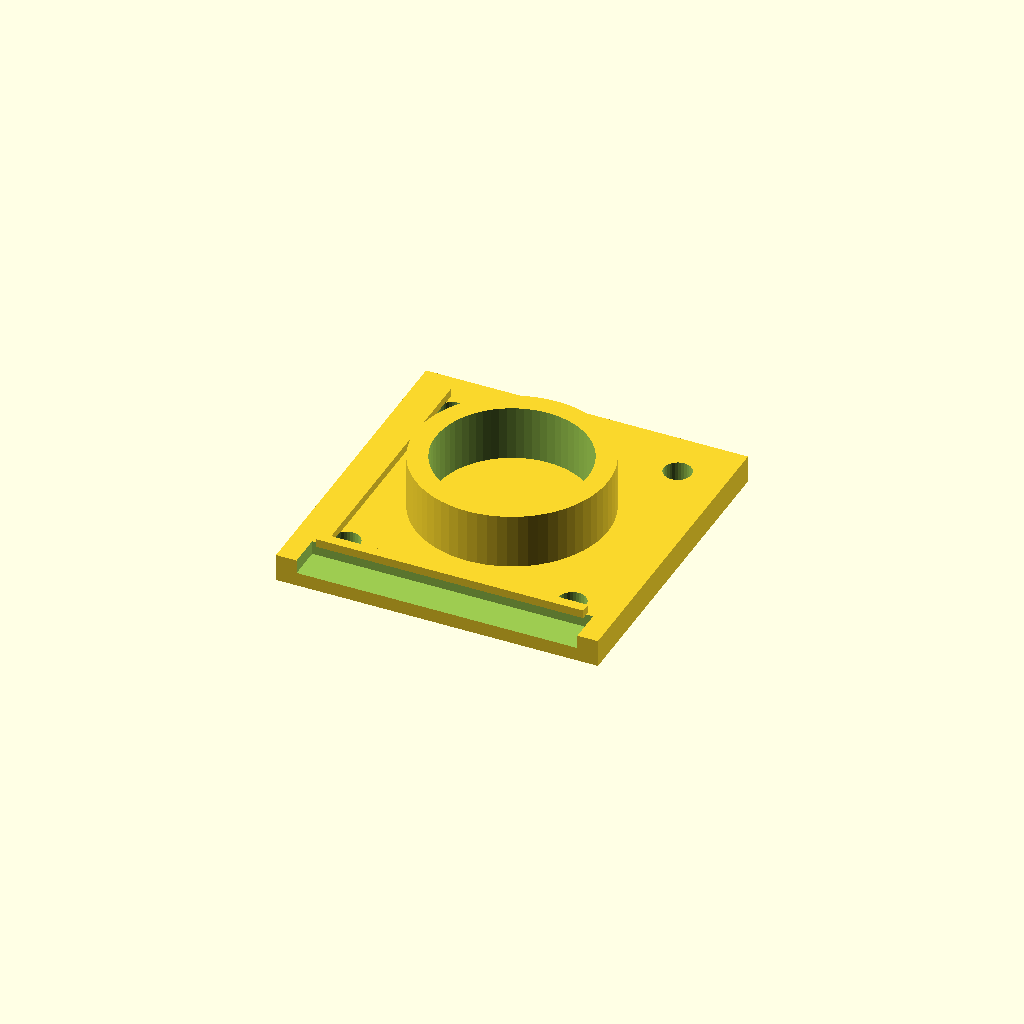
Cell 1 — every parameter at its default value.
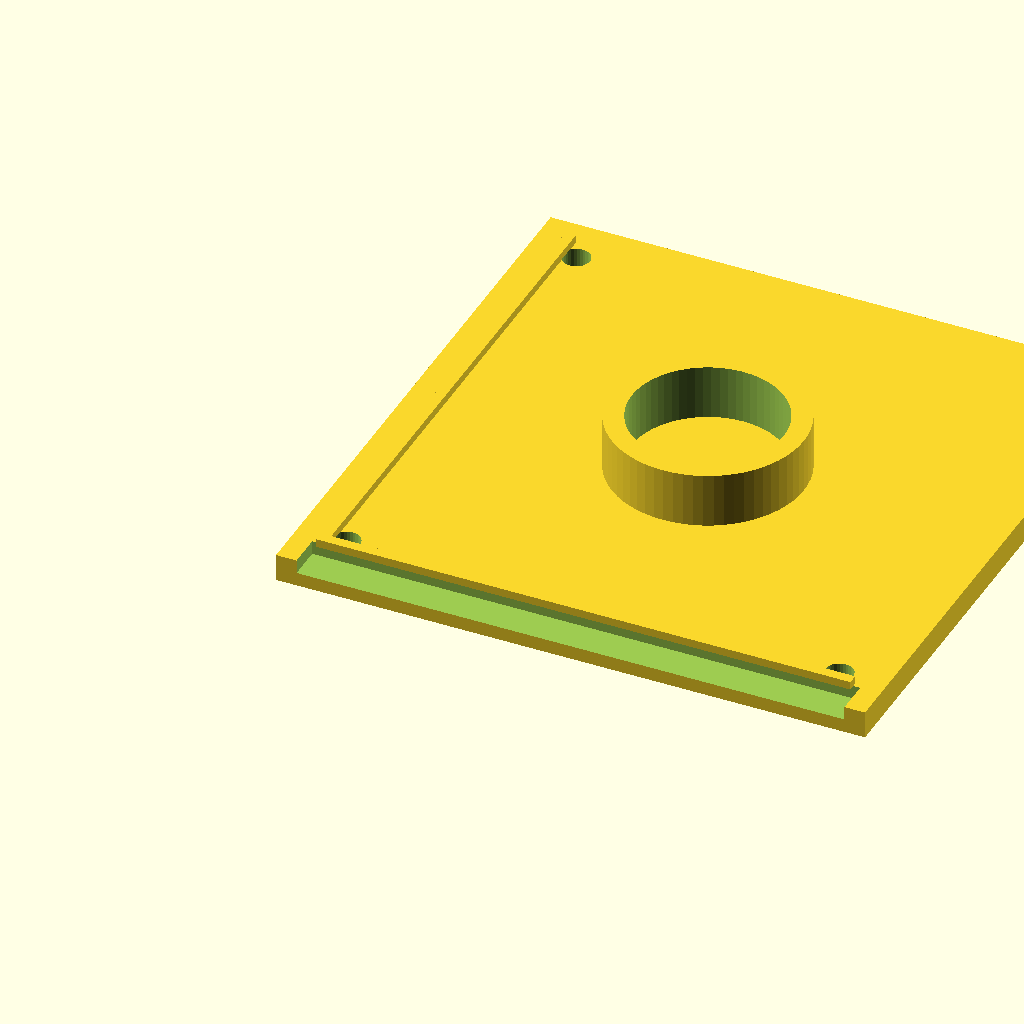
Cell 2: board_size = 78 (everything else at default).
One fixed orthographic camera (rotation 55°, 0°, 25°; colour scheme Cornfield) for every cell.
The OpenSCAD source (mounts/camera_mount.scad):
// Support caméra InnoMaker CAM-OV5647 pour Pavois
// A VERIFIER AVANT IMPRESSION : l'espacement des trous (board_hole_spacing) est une
// hypothese (33mm, format standard des cartes 39x39 M12) -- pas confirme par la doc
// InnoMaker. Mesurer au pied a coulisse sur la vraie carte avant impression finale.

// ===== Carte camera (mesures / doc InnoMaker) =====
board_size          = 39;    // carte carree 39x39mm (hors nappe FPC)
board_thickness     = 1.2;   // epaisseur PCB typique, a verifier
board_hole_d        = 2.2;   // diametre trou carte (doc: "4x D=2.20mm")
board_hole_inset    = 3;     // hypothese: trous a 3mm des bords -> espacement 33mm
board_hole_spacing  = board_size - 2*board_hole_inset;  // = 33mm si inset=3

lens_seat_d         = 22;    // doc: "Lens Seat Spacing: 22mm" -- diametre du support M12
lens_barrel_h        = 8;    // hauteur du support d'objectif au-dessus du PCB, a verifier

// ===== Reglages d'impression (a calibrer avec une eprouvette de tolerance) =====
print_tolerance     = 0.15;  // jeu a retirer/ajouter selon test d'impression reel
use_heatset_insert  = true;  // true = trou pour insert laiton M2.5, false = vis directe
insert_hole_d       = 3.9;   // diametre trou pour insert M2.5 standard (a verifier selon insert)
screw_clear_d       = 2.7;   // diametre passage vis M2.5 si pas d'insert

// ===== Plaque support =====
plate_margin        = 4;     // marge autour de la carte
plate_size          = board_size + 2*plate_margin;
plate_thickness     = 4;

lip_height          = 1.2;   // hauteur du rebord de calage (equerre)
lip_width           = 1.5;

tripod_hole_d       = 6.35;  // filetage 1/4"-20 standard trepied -- prevoir insert dedie
tripod_boss_d       = 14;
tripod_boss_h       = 6;

module base_plate() {
    difference() {
        cube([plate_size, plate_size, plate_thickness]);

        // Degagement pour la nappe FPC (bord "avant" de la carte)
        translate([plate_margin - 1, -0.1, plate_thickness - 2])
            cube([board_size + 2, plate_margin + 1, 2.1]);
    }
}

module locating_lip() {
    // Equerre de reference: cale la carte sur 2 bords perpendiculaires
    // (bord gauche + bord bas de la zone carte), independamment du jeu des trous
    translate([plate_margin, plate_margin, plate_thickness])
        cube([lip_width, board_size, lip_height]);
    translate([plate_margin, plate_margin, plate_thickness])
        cube([board_size, lip_width, lip_height]);
}

module mount_holes() {
    d = use_heatset_insert ? insert_hole_d : screw_clear_d;
    positions = [
        [plate_margin + board_hole_inset, plate_margin + board_hole_inset],
        [plate_margin + board_hole_inset + board_hole_spacing, plate_margin + board_hole_inset],
        [plate_margin + board_hole_inset, plate_margin + board_hole_inset + board_hole_spacing],
        [plate_margin + board_hole_inset + board_hole_spacing, plate_margin + board_hole_inset + board_hole_spacing],
    ];
    for (p = positions)
        translate([p[0], p[1], -0.1])
            cylinder(d = d + print_tolerance, h = plate_thickness + 0.2, $fn = 32);
}

module lens_collar() {
    // Collerette qui enserre le support d'objectif M12 -- c'est elle qui tient
    // l'axe optique droit, pas les trous de la carte.
    cx = plate_size / 2;
    cy = plate_size / 2;
    translate([cx, cy, plate_thickness])
        difference() {
            cylinder(d = lens_seat_d + 6, h = lens_barrel_h, $fn = 64);
            translate([0, 0, -0.1])
                cylinder(d = lens_seat_d + print_tolerance, h = lens_barrel_h + 0.2, $fn = 64);
        }
}

module tripod_boss() {
    // Filetage 1/4"-20 standard trepied sous la plaque
    translate([plate_size / 2, plate_size / 2, -tripod_boss_h])
        difference() {
            cylinder(d = tripod_boss_d, h = tripod_boss_h, $fn = 48);
            translate([0, 0, -0.1])
                cylinder(d = tripod_hole_d, h = tripod_boss_h + 0.2, $fn = 32);
        }
}

difference() {
    union() {
        base_plate();
        locating_lip();
        lens_collar();
        tripod_boss();
    }
    mount_holes();
}

// Notes d'impression :
// - Imprimer avec l'axe des trous VERTICAL (perpendiculaire au plateau) : les trous
//   sortent ronds et precis dans cette orientation, ovales/imprecis a plat.
// - PETG recommande (moins de fluage/retrait que PLA si le rig reste dehors au soleil).
// - Avant impression finale : imprimer une petite eprouvette avec plusieurs diametres
//   de trous (2.0 / 2.1 / 2.2 / 2.3 / 2.4mm) et tester l'insert/la vis pour trouver
//   le print_tolerance reel de cette imprimante, puis ajuster la variable ci-dessus.
// - Imprimer 2 exemplaires identiques (Cam0 + Cam1) pour le premier test Phase 1.
Parameter table extracted from the source (name, type, default, range or options):
board_size: number, default 39
board_thickness: number, default 1.2
board_hole_d: number, default 2.2
board_hole_inset: number, default 3
lens_seat_d: number, default 22
lens_barrel_h: number, default 8
print_tolerance: number, default 0.15
use_heatset_insert: bool, default true
insert_hole_d: number, default 3.9
screw_clear_d: number, default 2.7
plate_margin: number, default 4
plate_thickness: number, default 4
lip_height: number, default 1.2
lip_width: number, default 1.5
tripod_hole_d: number, default 6.35
tripod_boss_d: number, default 14
tripod_boss_h: number, default 6
